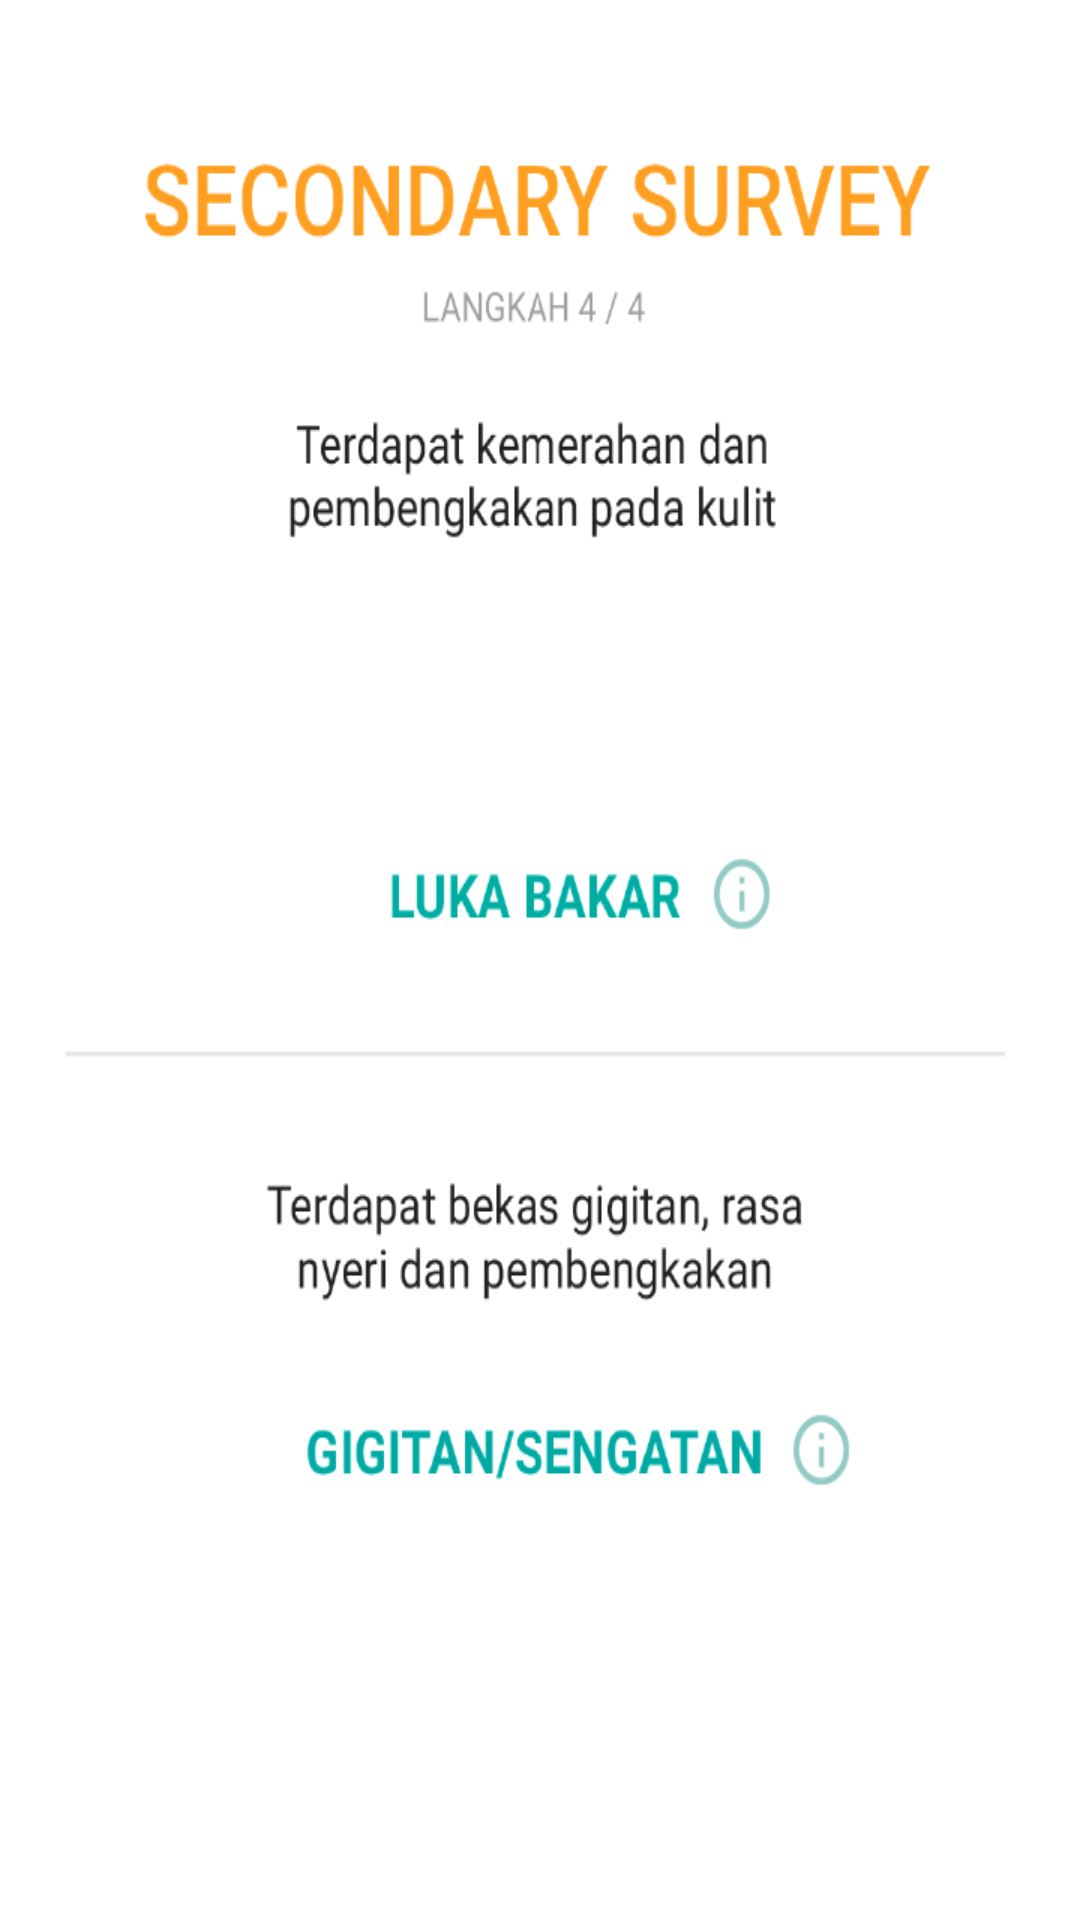

Here is an Android app screen rendered from its layout file. Give the layout XML and the strings, colors and styles it references.
<!-- AndroidManifest.xml: application theme AppTheme -->
<!-- res/layout/pp_ss_4_fragment.xml -->
<?xml version="1.0" encoding="utf-8"?>
<RelativeLayout xmlns:android="http://schemas.android.com/apk/res/android"
    android:orientation="vertical" android:layout_width="match_parent"
    android:layout_height="match_parent"
    android:layout_marginTop="65dp"
    android:background="@drawable/img_pp_ss_4">

</RelativeLayout>
<!-- resources referenced by this layout -->
<resources>
  <!-- drawable img_pp_ss_4: png bitmap (drawable, 43041 bytes) -->
  <style name="AppTheme" parent="Theme.AppCompat.Light.DarkActionBar">
          
          <item name="colorPrimary">@color/colorPrimary</item>
          <item name="colorPrimaryDark">@color/colorPrimaryDark</item>
          <item name="colorAccent">@color/colorAccent</item>
          <item name="android:colorBackground">@color/bright_foreground_inverse_material_light</item>
          
      </style>
  <color name="colorPrimary">#00968b</color>
  <color name="colorPrimaryDark">#00796B</color>
  <color name="colorAccent">#B2DFDB</color>
</resources>
